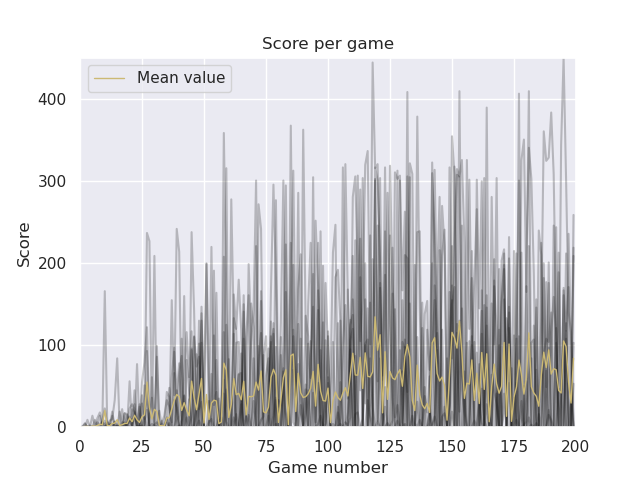

Data behind this chart, as committed beside it:
# Speed: 1, Boost: 2, ContEnv: False, Env size: (10, 10), Car size: (2, 2), Counter: 100
0
0
0
0
0
0
9
1
0
0
0
0
2
0
6
0
0
0
17
0
56
0
0
1
0
29
0
0
0
0
0
99
0
0
0
0
0
61
97
0
0
9
160
0
0
96
0
0
0
139
0
0
32
0
191
0
0
32
58
0
... 1,949 more rows
